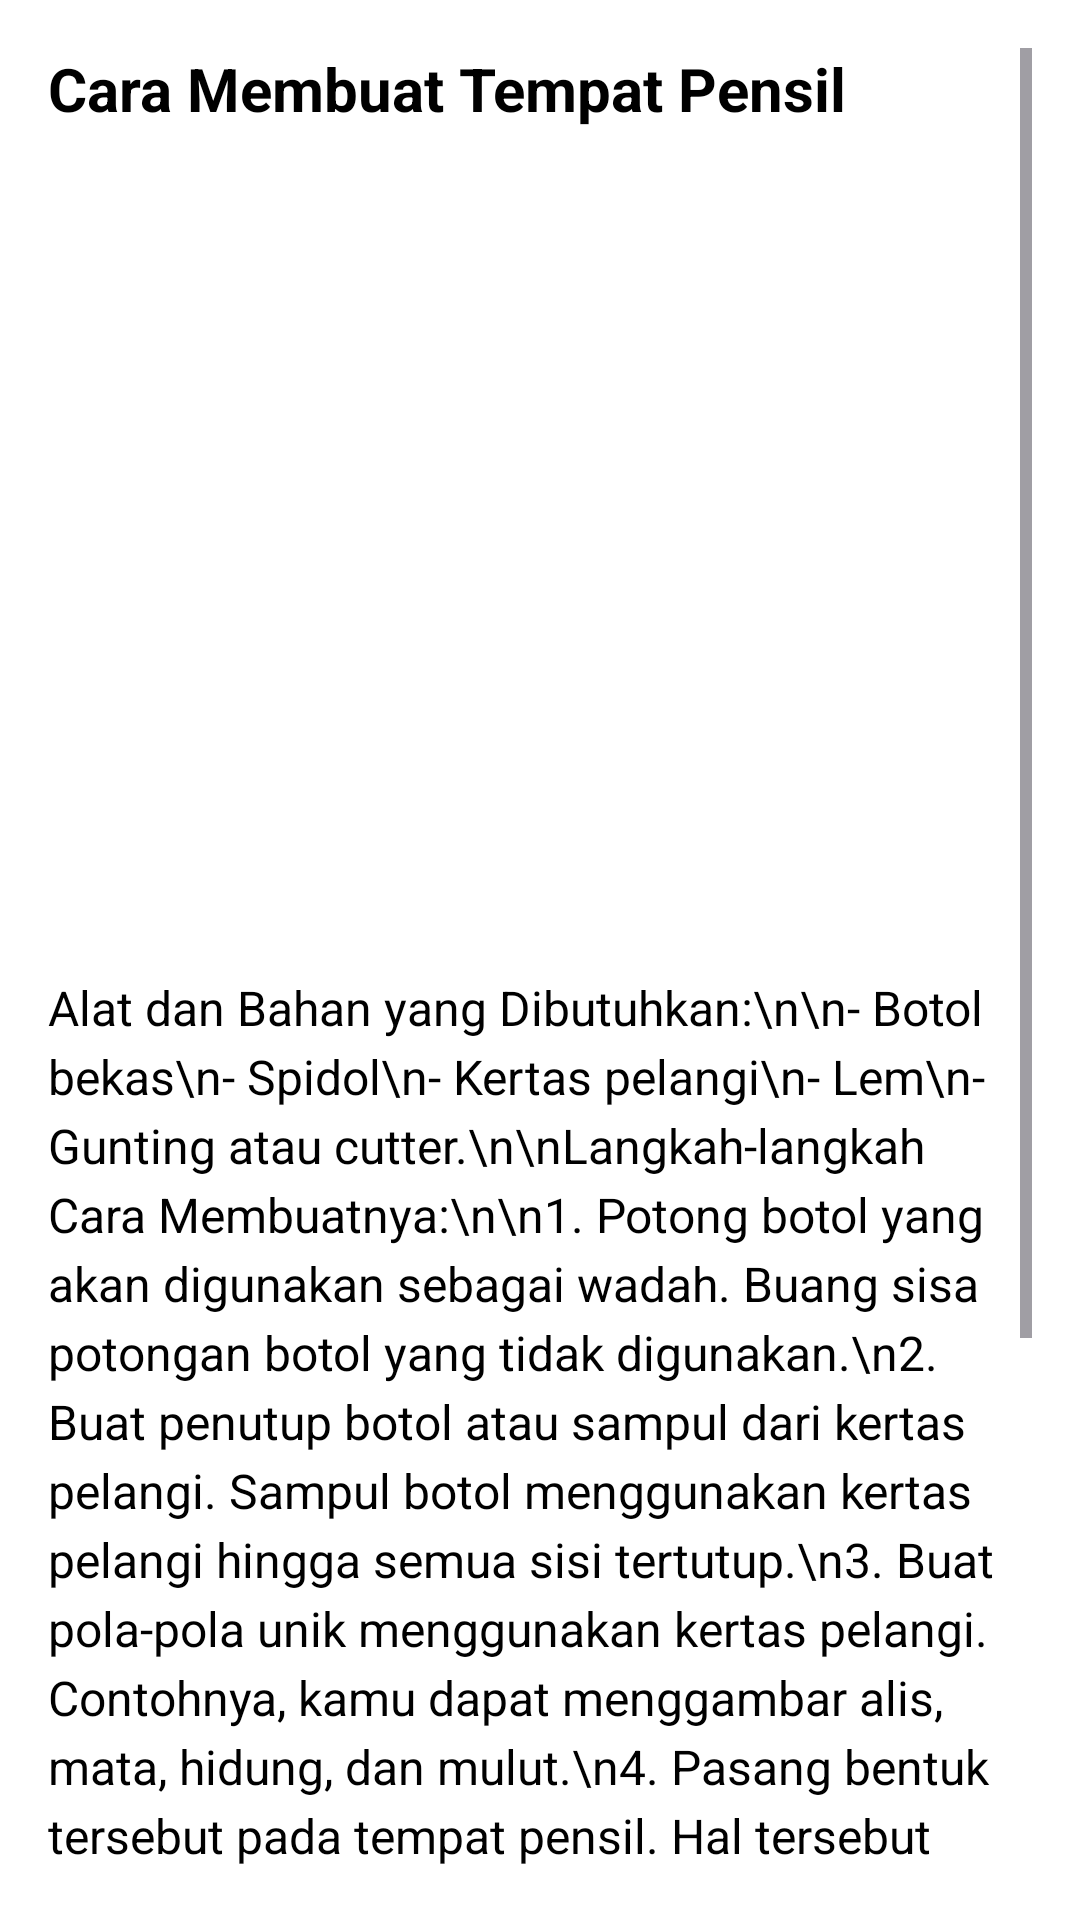

Produce the Android XML layout that renders to this screen, including the resource entries it uses.
<!-- AndroidManifest.xml: application theme Theme.EcofiProject -->
<!-- res/layout/detail_recommend.xml -->
<?xml version="1.0" encoding="utf-8"?>
<ScrollView
    xmlns:android="http://schemas.android.com/apk/res/android"
    android:layout_width="match_parent"
    android:layout_height="match_parent"
    android:padding="16dp"
    android:background="@color/white">

    <LinearLayout
        android:layout_width="match_parent"
        android:layout_height="wrap_content"
        android:orientation="vertical">

        
        <TextView
            android:id="@+id/item_title"
            android:layout_width="match_parent"
            android:layout_height="wrap_content"
            android:layout_marginBottom="16dp"
            android:text="Cara Membuat Tempat Pensil"
            android:textSize="20sp"
            android:textStyle="bold"
            android:textColor="@color/black" />

        
        <ImageView
            android:id="@+id/item_image"
            android:layout_width="match_parent"
            android:layout_height="250dp"
            android:layout_marginBottom="16dp"
            android:scaleType="centerCrop"
            android:src="@drawable/ic_launcher_background" />

        
        <TextView
            android:id="@+id/item_description"
            android:layout_width="match_parent"
            android:layout_height="wrap_content"
            android:text="Alat dan Bahan yang Dibutuhkan:\n\n- Botol bekas\n- Spidol\n- Kertas pelangi\n- Lem\n- Gunting atau cutter.\n\nLangkah-langkah Cara Membuatnya:\n\n1. Potong botol yang akan digunakan sebagai wadah. Buang sisa potongan botol yang tidak digunakan.\n2. Buat penutup botol atau sampul dari kertas pelangi. Sampul botol menggunakan kertas pelangi hingga semua sisi tertutup.\n3. Buat pola-pola unik menggunakan kertas pelangi. Contohnya, kamu dapat menggambar alis, mata, hidung, dan mulut.\n4. Pasang bentuk tersebut pada tempat pensil. Hal tersebut akan membuat wadah pensil menjadi seperti karakter kartun.\n5. Tempat pensil yang lucu dan unik siap untuk digunakan."
            android:textColor="@color/black"
            android:textSize="16sp"
            android:lineSpacingExtra="4dp"
            android:layout_marginBottom="16dp" />

        
        <Button
            android:id="@+id/button_recommend_action"
            android:layout_width="wrap_content"
            android:layout_height="wrap_content"
            android:text="Rekomendasikan"
            android:layout_gravity="center"
            android:backgroundTint="@color/colorPrimary"
            android:textColor="@android:color/white"
            android:paddingStart="24dp"
            android:paddingEnd="24dp"
            android:layout_marginTop="16dp" />

        
        <View
            android:layout_width="match_parent"
            android:layout_height="1dp"
            android:layout_marginTop="16dp"
            android:background="@android:color/darker_gray" />

        
        <TextView
            android:id="@+id/extra_information"
            android:layout_width="match_parent"
            android:layout_height="wrap_content"
            android:text="Informasi Tambahan:"
            android:textSize="18sp"
            android:textStyle="bold"
            android:textColor="@color/black"
            android:layout_marginTop="16dp"
            android:layout_marginBottom="8dp" />

        <TextView
            android:id="@+id/extra_details"
            android:layout_width="match_parent"
            android:layout_height="wrap_content"
            android:text="Tempat pensil ini cocok digunakan untuk berbagai keperluan sekolah dan kantor, dan akan membuat meja kerja Anda lebih berwarna."
            android:textColor="@color/black"
            android:textSize="14sp"
            android:layout_marginBottom="16dp" />

    </LinearLayout>
</ScrollView>
<!-- resources referenced by this layout -->
<resources>
  <color name="black">#000000</color>
  <color name="colorPrimary">#6200EE</color>
  <color name="white">#FFFFFF</color>
  <!-- drawable ic_launcher_background: webp bitmap (mipmap-mdpi, 1494 bytes) -->
  <style name="Theme.EcofiProject" parent="Base.Theme.EcofiProject" />
  <style name="Base.Theme.EcofiProject" parent="Theme.Material3.DayNight.NoActionBar">
          
          <item name="colorPrimary">@color/teal_700</item>
  
          
      </style>
  <color name="teal_700">#36C0CC</color>
</resources>
